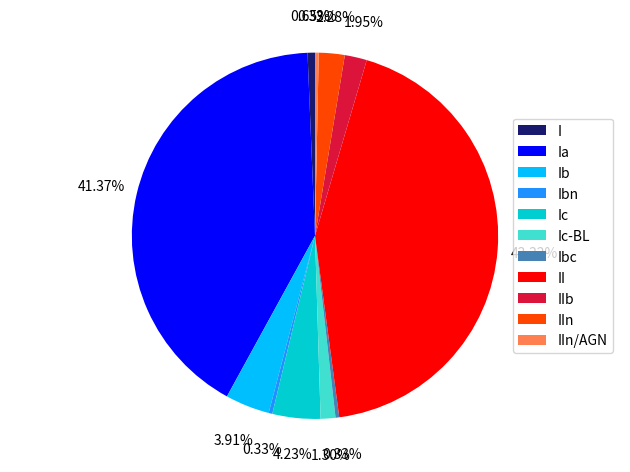

Recreate this plot in Python.
#!/usr/bin/env python
#
# Load in the necessary libraries (importing them as smaller strings for brevity).

import numpy as np
import matplotlib.pyplot as plt

# SN data to plot

blue_I = 'midnightblue'
blue_Ia = 'blue'
blue_Ib = 'deepskyblue'
blue_Ibn = 'dodgerblue'
blue_Ic = 'darkturquoise'
blue_Ic_BL = 'turquoise'
blue_Ibc = 'steelblue'

red_II = 'red'
red_IIb = 'crimson'
red_IIn = 'orangered'
red_IIn_AGN = 'coral'

#purple_SN = 'violet'

labels = 'I','Ia', 'Ib', 'Ibn', 'Ic', 'Ic-BL', 'Ibc', 'II', 'IIb', 'IIn', 'IIn/AGN'
sizes = [2, 127, 12, 1, 13, 4, 1, 133, 6, 7, 1]
colors = [blue_I, blue_Ia, blue_Ib, blue_Ibn, blue_Ic, blue_Ic_BL, blue_Ibc, red_II, red_IIb, red_IIn, red_IIn_AGN]
explode = (0, 0, 0, 0, 0, 0, 0, 0, 0, 0, 0)


# Plot
chart = plt.pie(sizes, explode=explode, colors=colors, autopct='%.2f%%', shadow=False, labeldistance=1.2, pctdistance=1.2, startangle=90)
plt.legend(chart[0], labels, loc='right')
plt.axis('equal')
plt.savefig("SN_pie_chart_sans_unclassified.pdf")
plt.tight_layout()
plt.show()
